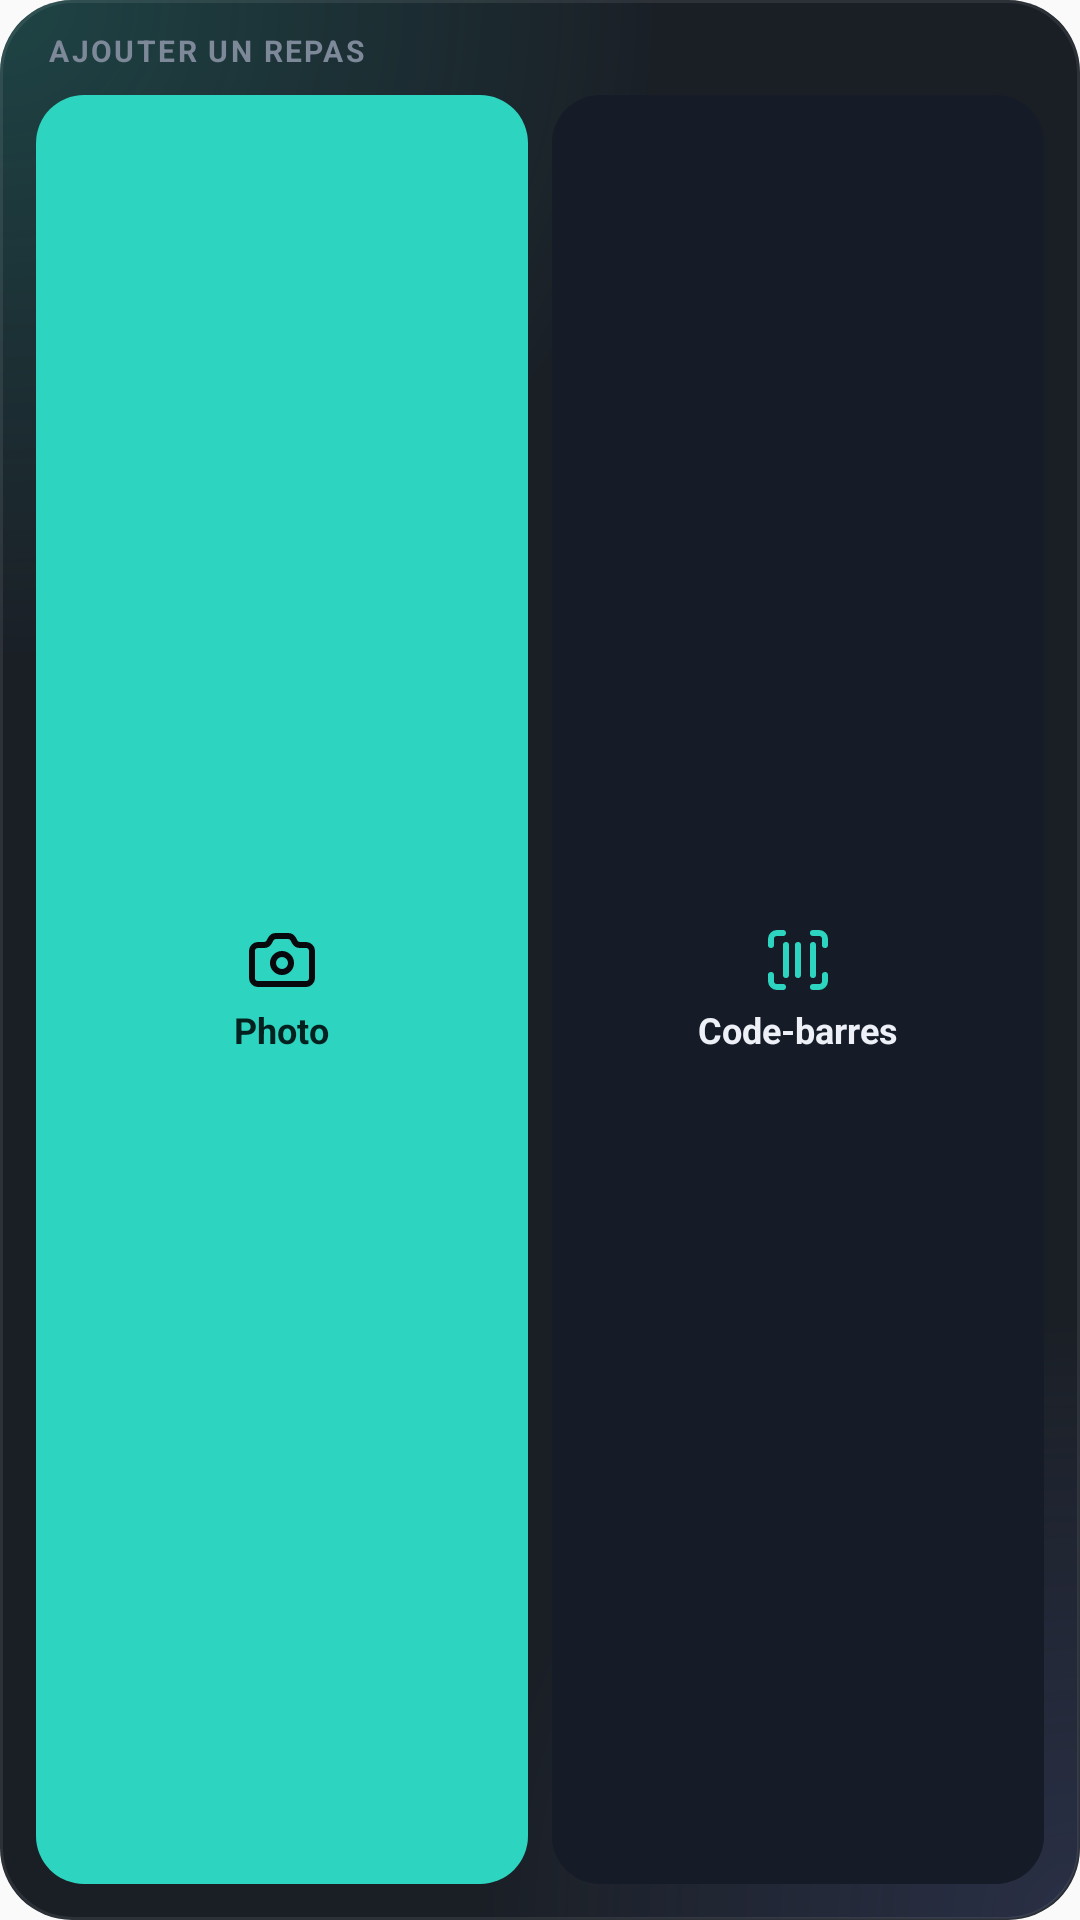

Layout XML and referenced resources for this Android screen:
<!-- AndroidManifest.xml: application theme AppTheme -->
<!-- res/layout/widget_photo.xml -->
<?xml version="1.0" encoding="utf-8"?>
<LinearLayout xmlns:android="http://schemas.android.com/apk/res/android"
    android:id="@+id/photo_root"
    android:layout_width="match_parent"
    android:layout_height="match_parent"
    android:background="@drawable/widget_bg"
    android:orientation="vertical"
    android:paddingStart="12dp"
    android:paddingEnd="12dp"
    android:paddingTop="10dp"
    android:paddingBottom="12dp">

    <TextView
        android:layout_width="wrap_content"
        android:layout_height="wrap_content"
        android:layout_marginStart="4dp"
        android:text="@string/widget_photo_kicker"
        android:textAllCaps="true"
        android:letterSpacing="0.08"
        android:textColor="#7D8899"
        android:textSize="10sp"
        android:textStyle="bold" />

    <LinearLayout
        android:layout_width="match_parent"
        android:layout_height="0dp"
        android:layout_marginTop="8dp"
        android:layout_weight="1"
        android:orientation="horizontal">

        <LinearLayout
            android:id="@+id/photo_btn"
            android:layout_width="0dp"
            android:layout_height="match_parent"
            android:layout_weight="1"
            android:background="@drawable/widget_pill_square"
            android:gravity="center"
            android:orientation="vertical"
            android:padding="6dp">

            <ImageView
                android:layout_width="24dp"
                android:layout_height="24dp"
                android:src="@drawable/ic_w_camera"
                android:contentDescription="@null" />

            <TextView
                android:layout_width="wrap_content"
                android:layout_height="wrap_content"
                android:layout_marginTop="3dp"
                android:text="@string/widget_photo_label"
                android:textColor="#03221F"
                android:textSize="12sp"
                android:textStyle="bold" />
        </LinearLayout>

        <LinearLayout
            android:id="@+id/scan_btn"
            android:layout_width="0dp"
            android:layout_height="match_parent"
            android:layout_marginStart="8dp"
            android:layout_weight="1"
            android:background="@drawable/widget_chip"
            android:gravity="center"
            android:orientation="vertical"
            android:padding="6dp">

            <ImageView
                android:layout_width="24dp"
                android:layout_height="24dp"
                android:src="@drawable/ic_w_scan"
                android:contentDescription="@null" />

            <TextView
                android:layout_width="wrap_content"
                android:layout_height="wrap_content"
                android:layout_marginTop="3dp"
                android:text="@string/widget_scan_label"
                android:textColor="#EDF1F7"
                android:textSize="12sp"
                android:textStyle="bold" />
        </LinearLayout>
    </LinearLayout>
</LinearLayout>
<!-- resources referenced by this layout -->
<resources>
  <!-- drawable ic_w_camera (drawable) -->
  <?xml version="1.0" encoding="utf-8"?>
  <vector xmlns:android="http://schemas.android.com/apk/res/android"
      android:width="24dp" android:height="24dp" android:viewportWidth="24" android:viewportHeight="24">
      <path android:fillColor="#00000000" android:strokeColor="#07090D" android:strokeWidth="2" android:strokeLineCap="round" android:strokeLineJoin="round"
          android:pathData="M 13.997 4 a2 2 0 0 1 1.76 1.05 l.486 .9 A2 2 0 0 0 18.003 7 H20 a2 2 0 0 1 2 2 v9 a2 2 0 0 1 -2 2 H4 a2 2 0 0 1 -2 -2 V9 a2 2 0 0 1 2 -2 h1.997 a2 2 0 0 0 1.759 -1.048 l.489 -.904 A2 2 0 0 1 10.004 4 z" />
      <path android:fillColor="#00000000" android:strokeColor="#07090D" android:strokeWidth="2" android:strokeLineCap="round" android:strokeLineJoin="round"
          android:pathData="M9,13a3,3 0,1 0,6,0a3,3 0,1 0,-6,0" />
  </vector>
  <!-- drawable widget_bg (drawable) -->
  <?xml version="1.0" encoding="utf-8"?>
  <layer-list xmlns:android="http://schemas.android.com/apk/res/android">
      <item>
          <shape android:shape="rectangle">
              <solid android:color="#F20E131B" />
              <corners android:radius="24dp" />
          </shape>
      </item>
      <item>
          <shape android:shape="rectangle">
              <gradient android:type="radial" android:centerX="0" android:centerY="0" android:gradientRadius="220dp"
                  android:startColor="#332DD4BF" android:endColor="#002DD4BF" />
              <corners android:radius="24dp" />
          </shape>
      </item>
      <item>
          <shape android:shape="rectangle">
              <gradient android:type="radial" android:centerX="1" android:centerY="1" android:gradientRadius="200dp"
                  android:startColor="#26818CF8" android:endColor="#00818CF8" />
              <corners android:radius="24dp" />
              <stroke android:width="1dp" android:color="#14FFFFFF" />
          </shape>
      </item>
  </layer-list>
  <!-- drawable widget_chip (drawable) -->
  <?xml version="1.0" encoding="utf-8"?>
  <shape xmlns:android="http://schemas.android.com/apk/res/android" android:shape="rectangle">
      <solid android:color="#FF151C27" />
      <corners android:radius="16dp" />
  </shape>
  <!-- drawable widget_pill_square (drawable) -->
  <?xml version="1.0" encoding="utf-8"?>
  <shape xmlns:android="http://schemas.android.com/apk/res/android" android:shape="rectangle">
      <solid android:color="#FF2DD4BF" />
      <corners android:radius="16dp" />
  </shape>
  <string name="widget_photo_kicker">Ajouter un repas</string>
  <string name="widget_photo_label">Photo</string>
  <string name="widget_scan_label">Code-barres</string>
  <style name="AppTheme" parent="Theme.AppCompat.Light.DarkActionBar">
          
          <item name="colorPrimary">@color/colorPrimary</item>
          <item name="colorPrimaryDark">@color/colorPrimaryDark</item>
          <item name="colorAccent">@color/colorAccent</item>
      </style>
  <!-- not gathered from this repository: default colours our renderer supplied (Android Studio template values) -->
  <color name="colorPrimary">#FF6200EE</color>
  <color name="colorPrimaryDark">#FF3700B3</color>
  <color name="colorAccent">#FF03DAC5</color>
</resources>
